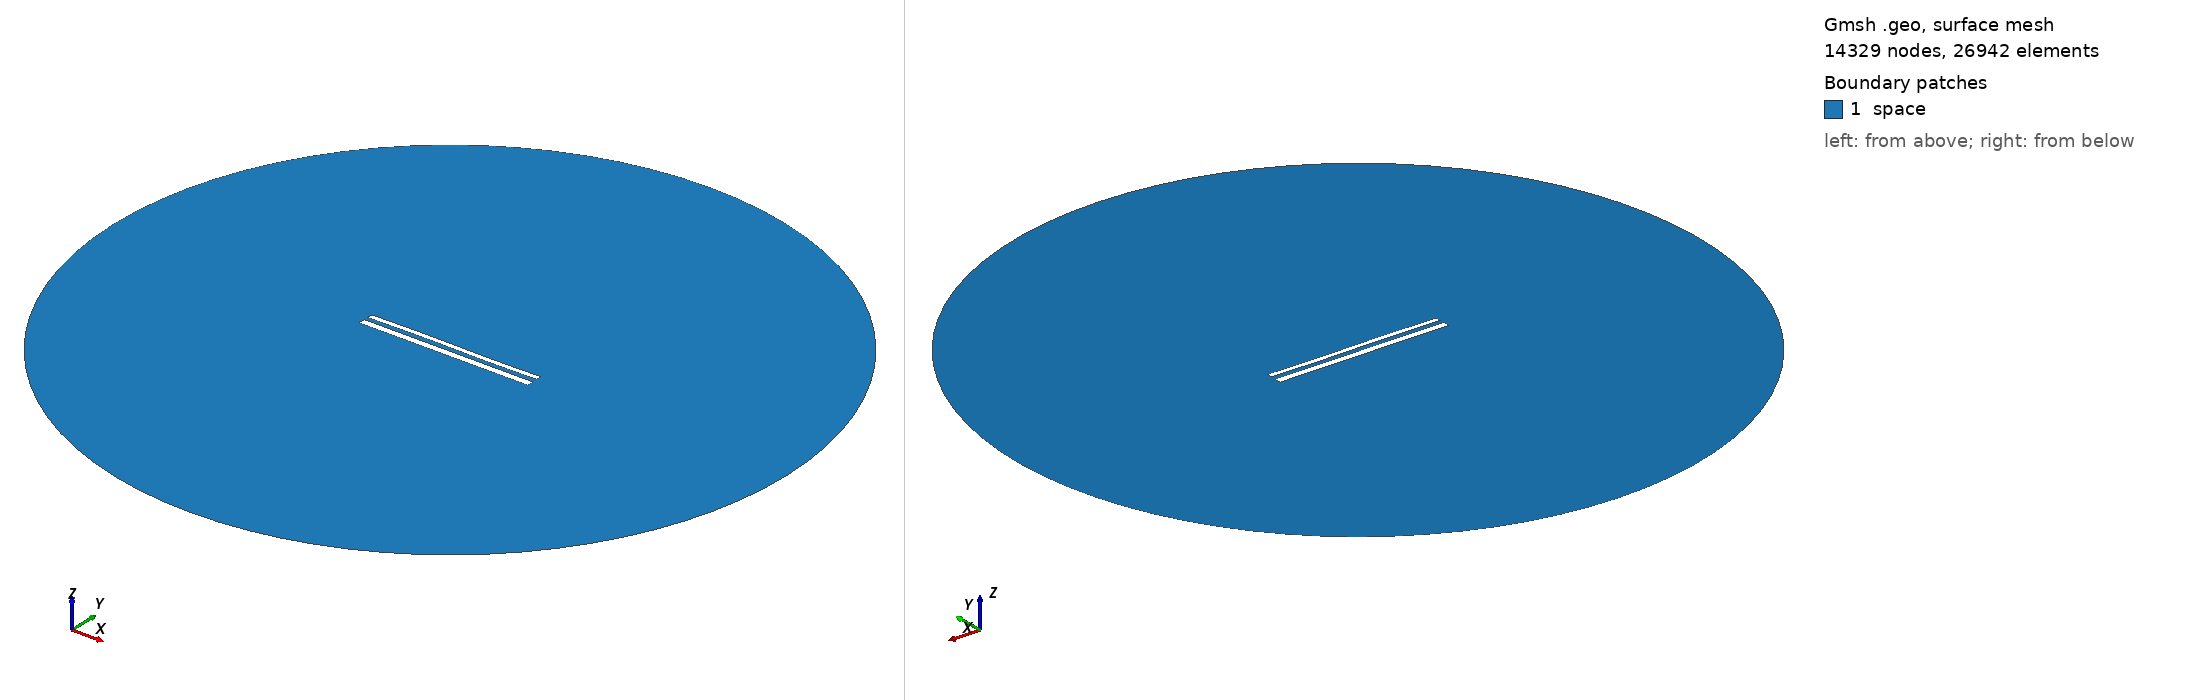

Gmsh geometry script, surface-meshed: 14329 nodes, 26942 surface elements. Boundary patches (legend numbers): 1 space. Left view from above one corner, right view from below the opposite corner. Legend entries are the model's physical surfaces. The drawing asked Gmsh for element sizes between 1% and 20% of the model's largest extent; the script's own settings can give other sizes.

=== 12473.geo (drawn) ===
//---------------------------------------
// Geometry kernel
//---------------------------------------

SetFactory("OpenCASCADE");



//---------------------------------------
// Parameters of the geometry
//---------------------------------------

// Overetch of the upper plate
overetch = 0.375;

// Distance between the plates
distance = 2.5;

// Discretization over the x axis (for the deformation)
nx = 50; 

// Length of the plate
L = 100 - overetch; 

// Number of modes
n = 4; 

// 1st mode coefficient
coeff(1) = 0.15;
beta(1) = 0.596864 * 3.1415926535 / L;

// 2nd mode coefficient
coeff(2) = 0.07499999999999998;
beta(2) = 1.49418 * 3.1415926535 / L;

// 3rd mode coefficient
coeff(3) = 0.15;
beta(3) = 2.50025 * 3.1415926535 / L;

// 4th mode coefficient
coeff(4) = 0.0;
beta(4) = 3.49999 * 3.1415926535 / L;



//---------------------------------------
// Upper plate (deformed rectangle)
//---------------------------------------

// Coordiantes of the upper plate
xmin = -50;
xmax = 50 - overetch;

// Height of the upper plate
yheight = 4 - 2 * overetch;

// Indexes of the points
UpperID[] = {};
LowerID[] = {};
LeftID[] = {};
RightID[] = {};

// Point index
p = 1;

// Horizontal edges
For i In {1:nx}
    x = xmin + (i-1)*(xmax - xmin)/(nx-1);

    y_bottom = distance / 2 + overetch;
    For j In {1:n}
        C = (Cosh(beta(j)*L) + Cos(beta(j)*L)) / (Sinh(beta(j)*L) + Sin(beta(j)*L));
        y_bottom  = y_bottom + coeff(j) * (Cosh(beta(j)*(x+50)) - Cos(beta(j)*(x+50)) - C * (Sinh(beta(j)*(x+50)) - Sin(beta(j)*(x+50))));
    EndFor

    y_top = y_bottom + yheight;

    Point(p) = {x, y_top, 0, 1.0};
    UpperID[i] = p;
    p = p + 1;

    Point(p) = {x, y_bottom, 0, 1.0};
    LowerID[i] = p;
    p = p + 1;
EndFor

// Create point lists
UpperPts[] = {}; LowerPts[] = {};
For i In {1:nx}
  UpperPts[] += {UpperID[i]};
  LowerPts[] += {LowerID[i]};
EndFor

// Build splines
Spline(1) = {UpperPts[]};
Spline(2) = {LowerPts[]};
Line(3) = {LowerPts[nx-1], UpperPts[nx-1]};
Line(4) = {LowerPts[0], UpperPts[0]};

// Build the plane surface
Curve Loop(1) = {2, 3, -1, -4};
Plane Surface(1) = {1};



//---------------------------------------
// Lower plate (rectangle)
//---------------------------------------

// Vertices
Point(1001) = {-50, -1, 0, 1.0};
Point(1002) = { 50, -1, 0, 1.0};
Point(1003) = { 50,  -5, 0, 1.0};
Point(1004) = {-50,  -5, 0, 1.0};

// Edges
Line(5) = {1001, 1002};
Line(6) = {1002, 1003};
Line(7) = {1003, 1004};
Line(8) = {1004, 1001};

// Plane surface
Line Loop(2) = {5, 6, 7, 8};
Plane Surface(2) = {2}; 



//---------------------------------------
// Outer (fictious) boundary
//---------------------------------------

// Points
Point(1005) = {0, 0, 0};       // Center
Point(1006) = {200, 0, 0};     // Start point
Point(1007) = {0, 200, 0};     // 90 degrees
Point(1008) = {-200, 0, 0};    // 180 degrees
Point(1009) = {0, -200, 0};    // 270 degrees

// Circle arcs (each needs start, center, end)
Circle(9) = {1006, 1005, 1007};
Circle(10) = {1007, 1005, 1008};
Circle(11) = {1008, 1005, 1009};
Circle(12) = {1009, 1005, 1006};

// Plane surface for the entire domain
Curve Loop(3) = {9, 10, 11, 12};
Surface(3) = {3};

// Subtract the plates from the whole domain to obtain the actual domain where we want to solve the equations
BooleanDifference{ Surface{3}; Delete; }{ Surface{1}; Surface{2}; Delete; }




//---------------------------------------
// Transfinite Lines/Curves
//---------------------------------------

// Set the number of points on the boundaries
r = 7;

// Plates
Transfinite Curve {1, 2} = 50*r Using Progression 1;
Transfinite Curve {3, 4} = 2*r Using Progression 1;
Transfinite Line {5, 7} = 50*r Using Progression 1;
Transfinite Line {6, 8} = 2*r Using Progression 1;

// Outer boundary
Transfinite Line {9, 10, 11, 12} = 20 Using Progression 1;



//---------------------------------------
// Physical groups
//---------------------------------------                

// Physical curves (boundaries)
Physical Line("force_segment", 10) = {2};
Physical Line("upper_plate", 11) = {1, 3, 4};
Physical Line("lower_plate", 12) = {5, 6, 7, 8};
Physical Line("boundary", 20) = {9, 10, 11, 12};

// Physical Surfaces
Physical Surface("space", 30) = {3};



//---------------------------------------
// 6. Generate the Mesh
//---------------------------------------

// 2D mesh generation
Mesh 2;
